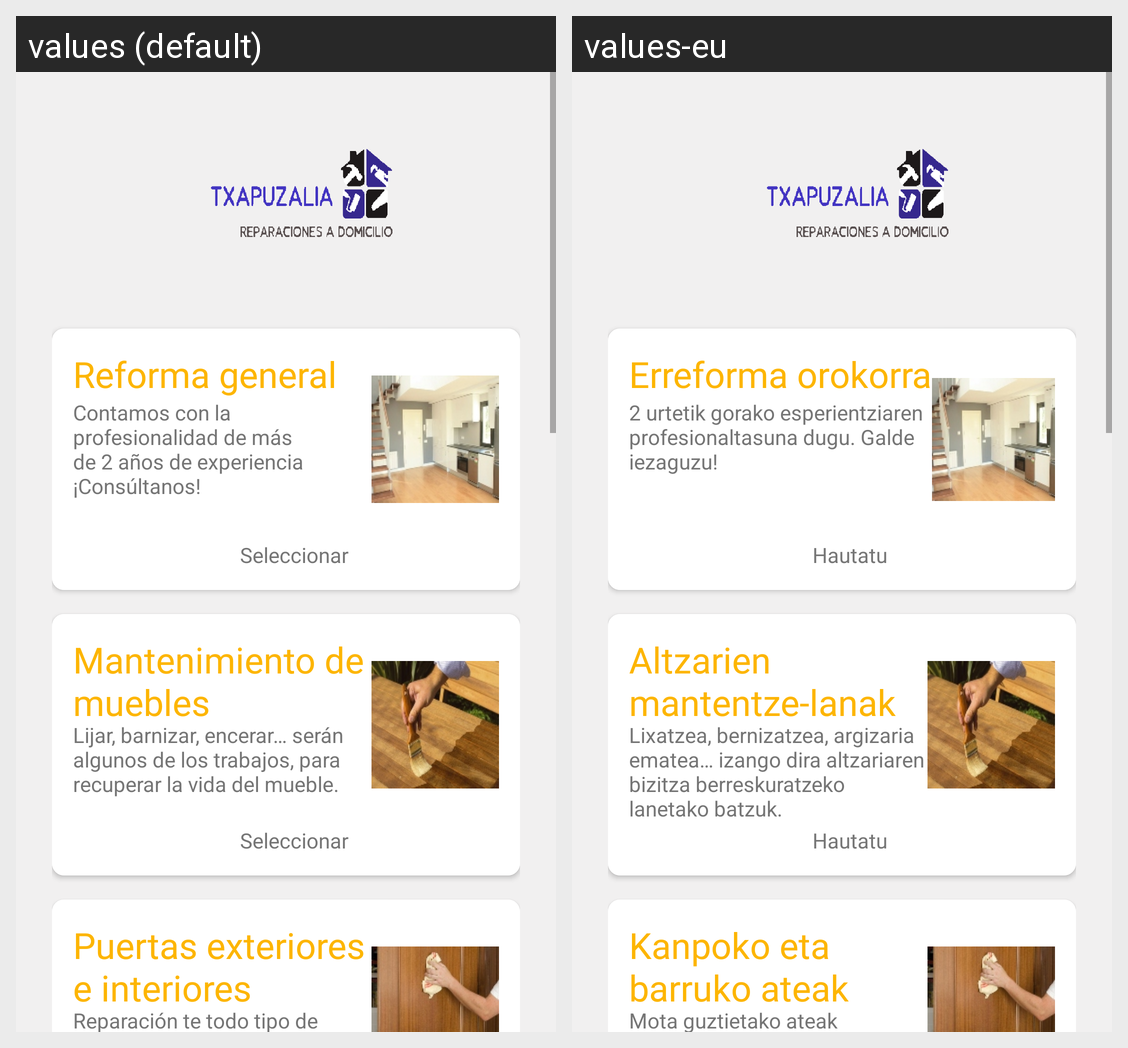

Locale-by-locale string values for the Android screen shown in this grid:
Android screen res/layout/fragment_carpinteria.xml rendered under 2 locales, left to right: values (default), values-eu. Device: Nexus 5 (rendered at 1080×1920; each locale shown at half size, 540×960, under a caption strip naming it); theme AppTheme.
Strings drawn on this screen, with the default value and each locale's value (text and hints the layout hard-codes, and strings that could not be matched under every locale, appear in the picture but are not listed):

botonCarp1
  values: Reforma general
  values-eu: Erreforma orokorra

carp1Desc
  values: Contamos con la profesionalidad de más de 2 años de experiencia ¡Consúltanos!
  values-eu: 2 urtetik gorako esperientziaren profesionaltasuna dugu. Galde iezaguzu!

seleccionar
  values: Seleccionar
  values-eu: Hautatu

botonCarp2
  values: Mantenimiento de muebles
  values-eu: Altzarien mantentze-lanak

carp2Desc
  values: Lijar, barnizar, encerar… serán algunos de los trabajos, para recuperar la vida del mueble.
  values-eu: Lixatzea, bernizatzea, argizaria ematea… izango dira altzariaren bizitza berreskuratzeko lanetako batzuk.

botonCarp3
  values: Puertas exteriores e interiores
  values-eu: Kanpoko eta barruko ateak

carp3Desc
  values: Reparación te todo tipo de puertas, bien sean en aluminio, pvc, madera, mixtas.
  values-eu: Mota guztietako ateak konpontzea, aluminiozkoak, PVCzkoak, zurezkoak, mistoak.
